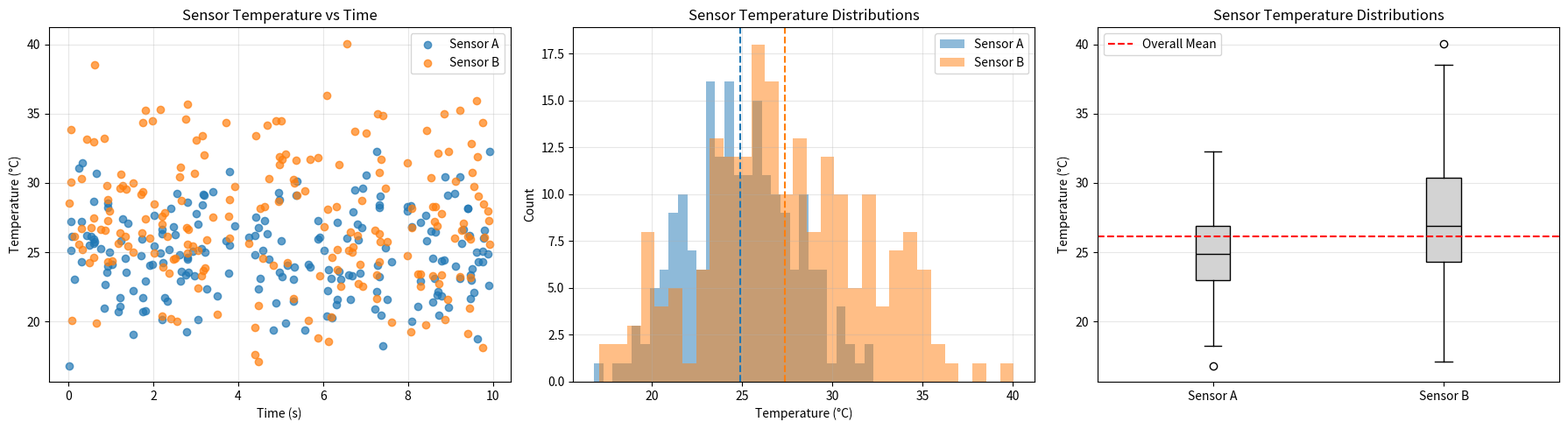

Recreate this plot in Python.
"""Generate publication-quality sensor data visualizations.

This script creates synthetic temperature sensor data using NumPy
and produces scatter, histogram, and box plot visualizations saved
as PNG files.

Usage
-----
    python generate_plots.py
"""

import numpy as np
import matplotlib.pyplot as plt


def generate_data(seed):
    """Generate synthetic temperature sensor readings.

    Parameters
    ----------
    seed : int or None
        Random seed passed to ``np.random.default_rng`` for reproducible
        synthetic data.

    Returns
    -------
    sensor_a : numpy.ndarray
        Array of 200 simulated Sensor A temperature readings in Celsius.
    sensor_b : numpy.ndarray
        Array of 200 simulated Sensor B temperature readings in Celsius.
    timestamps : numpy.ndarray
        Array of 200 timestamps uniformly sampled from 0 to 10 seconds,
        sorted in ascending order.
    """
    rng = np.random.default_rng(seed)

    timestamps = np.sort(rng.uniform(0, 10, 200))
    sensor_a = rng.normal(loc=25.0, scale=3.0, size=200)
    sensor_b = rng.normal(loc=27.0, scale=4.5, size=200)

    return sensor_a, sensor_b, timestamps


def plot_scatter(sensor_a, sensor_b, timestamps, ax):
    """Draw scatter points for two sensors on an existing Axes.

    Parameters
    ----------
    sensor_a : numpy.ndarray
        1D array of Sensor A temperature values in Celsius.
    sensor_b : numpy.ndarray
        1D array of Sensor B temperature values in Celsius.
    timestamps : numpy.ndarray
        1D array of time values in seconds corresponding to the readings.
    ax : matplotlib.axes.Axes
        Axes object on which to draw the scatter plot.

    Returns
    -------
    None
        The function modifies ``ax`` in place and returns nothing.
    """
    ax.scatter(timestamps, sensor_a, color='tab:blue', alpha=0.7, label='Sensor A')
    ax.scatter(timestamps, sensor_b, color='tab:orange', alpha=0.7, label='Sensor B')

    ax.set_title('Sensor Temperature vs Time')
    ax.set_xlabel('Time (s)')
    ax.set_ylabel('Temperature (°C)')
    ax.legend()
    ax.grid(alpha=0.3)
    return None


def plot_histogram(sensor_a, sensor_b, timestamps, ax):
    """Draw overlaid histograms for two sensor temperature distributions.

    Parameters
    ----------
    sensor_a : numpy.ndarray
        1D array of Sensor A temperature values in Celsius.
    sensor_b : numpy.ndarray
        1D array of Sensor B temperature values in Celsius.
    timestamps : numpy.ndarray
        1D array of time values in seconds corresponding to the readings.
        This parameter is included for compatibility but is not used in
        the histogram itself.
    ax : matplotlib.axes.Axes
        Axes object on which to draw the histogram.

    Returns
    -------
    None
        The function modifies ``ax`` in place and returns nothing.
    """
    ax.hist(sensor_a, bins=30, alpha=0.5, color='tab:blue', label='Sensor A')
    ax.hist(sensor_b, bins=30, alpha=0.5, color='tab:orange', label='Sensor B')

    mean_a = sensor_a.mean()
    mean_b = sensor_b.mean()
    ax.axvline(mean_a, color='tab:blue', linestyle='--', linewidth=1.5)
    ax.axvline(mean_b, color='tab:orange', linestyle='--', linewidth=1.5)

    ax.set_title('Sensor Temperature Distributions')
    ax.set_xlabel('Temperature (°C)')
    ax.set_ylabel('Count')
    ax.legend()
    ax.grid(alpha=0.3)
    return None


def plot_boxplot(sensor_a, sensor_b, timestamps, ax):
    """Draw side-by-side box plots for two sensor temperature distributions.

    Parameters
    ----------
    sensor_a : numpy.ndarray
        1D array of Sensor A temperature values in Celsius.
    sensor_b : numpy.ndarray
        1D array of Sensor B temperature values in Celsius.
    timestamps : numpy.ndarray
        1D array of time values in seconds corresponding to the readings.
        This parameter is included for compatibility but is not used in
        the box plot itself.
    ax : matplotlib.axes.Axes
        Axes object on which to draw the box plots.

    Returns
    -------
    None
        The function modifies ``ax`` in place and returns nothing.
    """
    ax.boxplot([sensor_a, sensor_b], labels=['Sensor A', 'Sensor B'], patch_artist=True,
               boxprops=dict(facecolor='lightgray', color='black'),
               medianprops=dict(color='black'),
               whiskerprops=dict(color='black'),
               capprops=dict(color='black'))

    overall_mean = np.concatenate([sensor_a, sensor_b]).mean()
    ax.axhline(overall_mean, color='red', linestyle='--', linewidth=1.5, label='Overall Mean')

    ax.set_title('Sensor Temperature Distributions')
    ax.set_ylabel('Temperature (°C)')
    ax.legend()
    ax.grid(axis='y', alpha=0.3)
    return None


def main():
    """Generate sensor plots and save them to a PNG file.

    This function generates synthetic data, builds a 1x3 subplot figure,
    renders the available sensor visualizations, adjusts the layout, and
    saves the result as ``sensor_analysis.png``.

    Returns
    -------
    None
        The function saves the figure to disk and does not return any value.
    """
    sensor_a, sensor_b, timestamps = generate_data(seed=1234)

    fig, axes = plt.subplots(1, 3, figsize=(18, 5))
    plot_scatter(sensor_a, sensor_b, timestamps, axes[0])
    plot_histogram(sensor_a, sensor_b, timestamps, axes[1])
    plot_boxplot(sensor_a, sensor_b, timestamps, axes[2])

    fig.tight_layout()
    fig.savefig('sensor_analysis.png', dpi=150, bbox_inches='tight')


if __name__ == '__main__':
    main()
